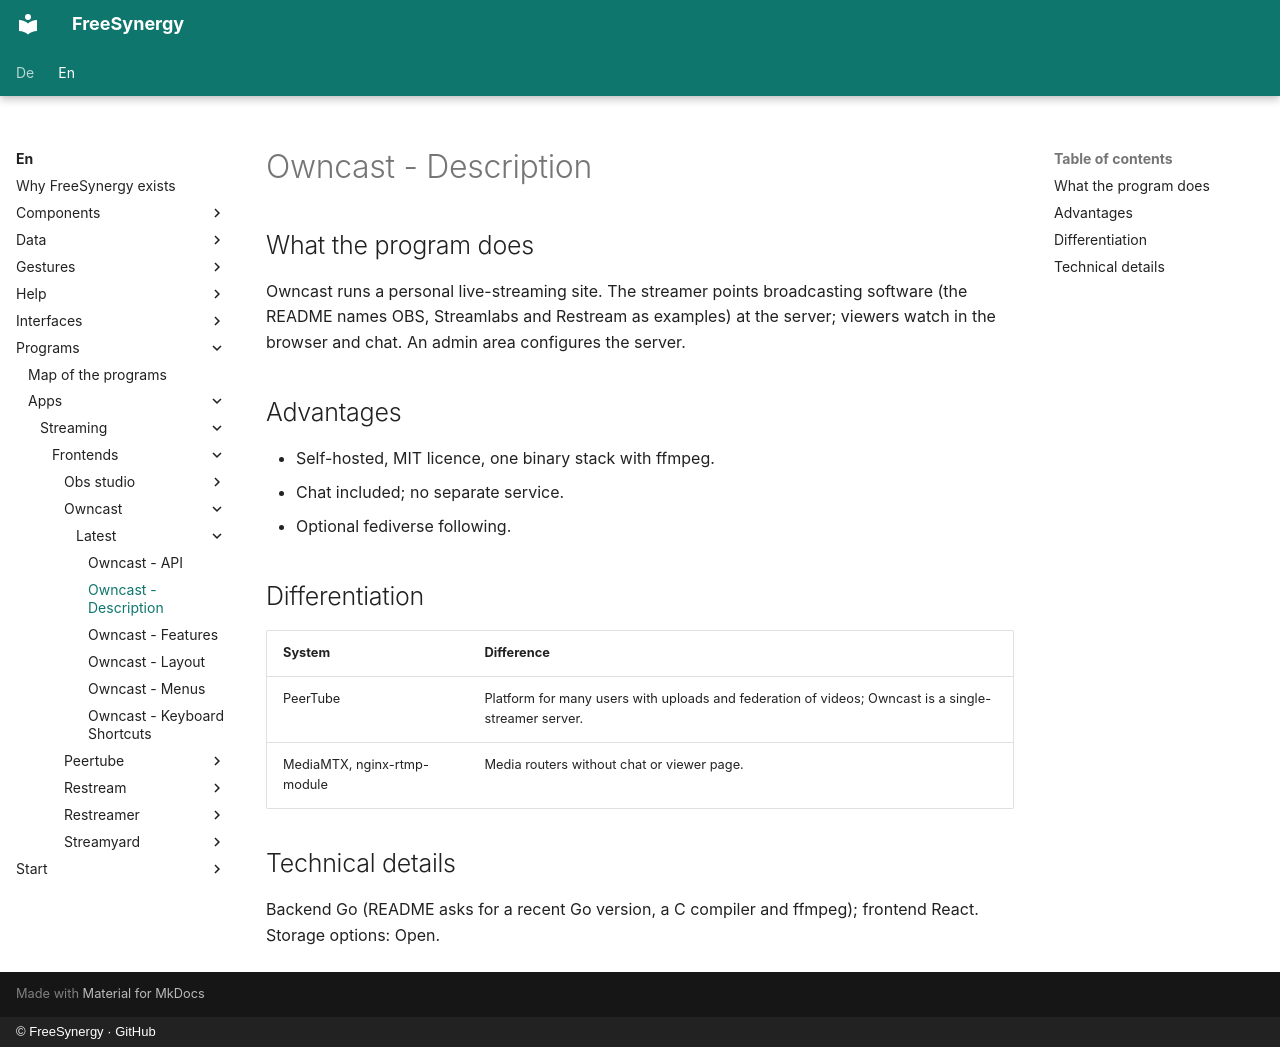

repository: FreeSynergy/fs-documentation · page: en/programs/apps/streaming/frontends/owncast/latest/description/index.html · generator: mkdocs · copyright: © FreeSynergy · GitHub

# Owncast - Description

## What the program does
Owncast runs a personal live-streaming site. The streamer points broadcasting software (the README names OBS, Streamlabs and Restream as examples) at the server; viewers watch in the browser and chat. An admin area configures the server.

## Advantages
- Self-hosted, MIT licence, one binary stack with ffmpeg.
- Chat included; no separate service.
- Optional fediverse following.

## Differentiation
| System | Difference |
|--------|------------|
| PeerTube | Platform for many users with uploads and federation of videos; Owncast is a single-streamer server. |
| MediaMTX, nginx-rtmp-module | Media routers without chat or viewer page. |

## Technical details
Backend Go (README asks for a recent Go version, a C compiler and ffmpeg); frontend React. Storage options: Open.
